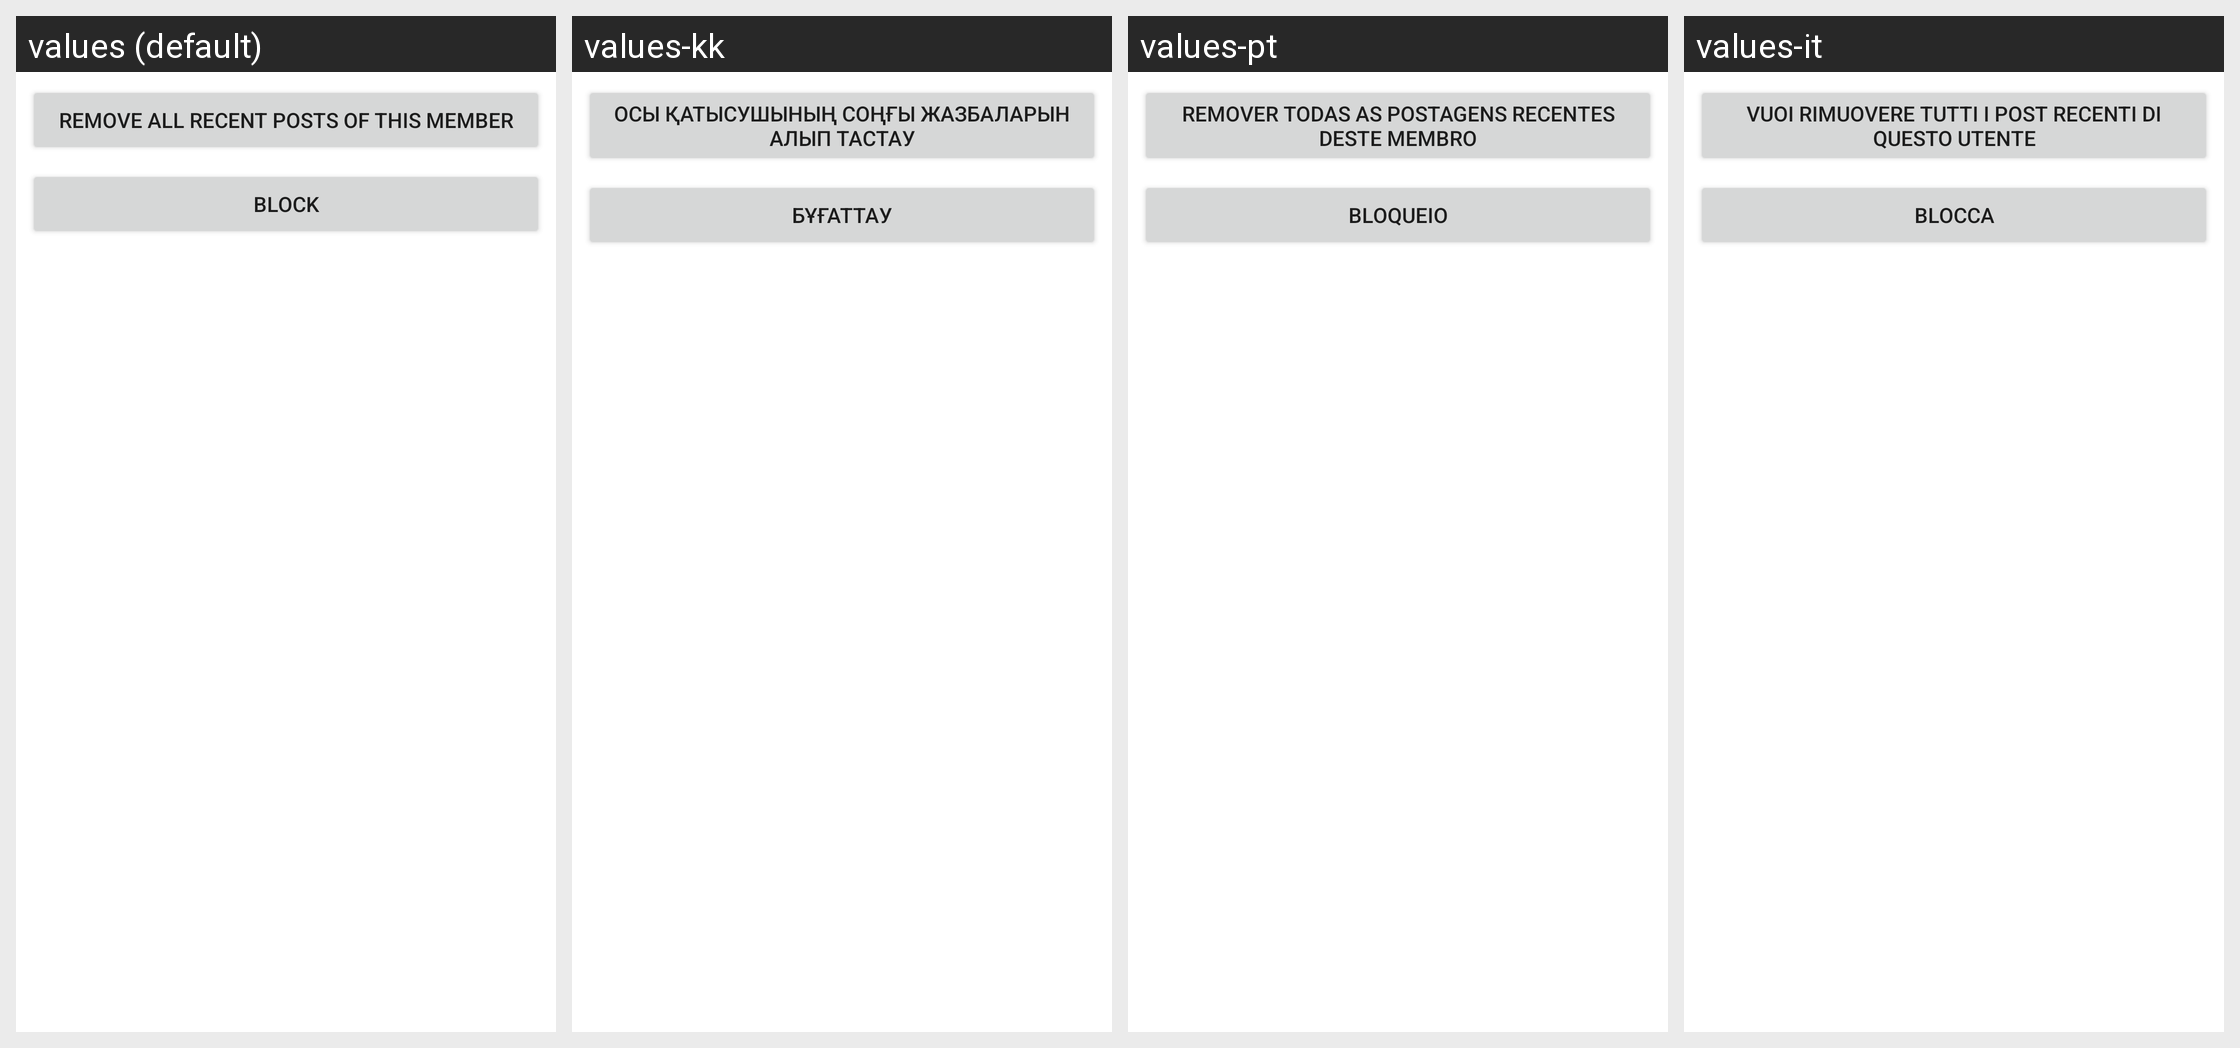

The same Android screen rendered under several of its app's locales, left to right. List the strings drawn on it with the default value and each locale's translation.
Android screen res/layout/comment_moderation.xml rendered under 4 locales, left to right: values (default), values-kk, values-pt, values-it. Device: Nexus 5 (rendered at 1080×1920; each locale shown at half size, 540×960, under a caption strip naming it); theme KateLight.
Other locales in the repository, not shown: values-ba, values-be, values-kz, values-ru, values-tr, values-tt, values-uk.
Strings drawn on this screen, with the default value and each locale's value (text and hints the layout hard-codes, and strings that could not be matched under every locale, appear in the picture but are not listed):

remove_recent_items_confirm
  values: Remove all recent posts of this member
  values-kk: Осы қатысушының соңғы жазбаларын алып тастау
  values-pt: Remover todas as postagens recentes deste membro
  values-it: Vuoi rimuovere tutti i post recenti di questo utente

label_user_to_ban
  values: Block
  values-kk: Бұғаттау
  values-pt: Bloqueio
  values-it: Blocca
